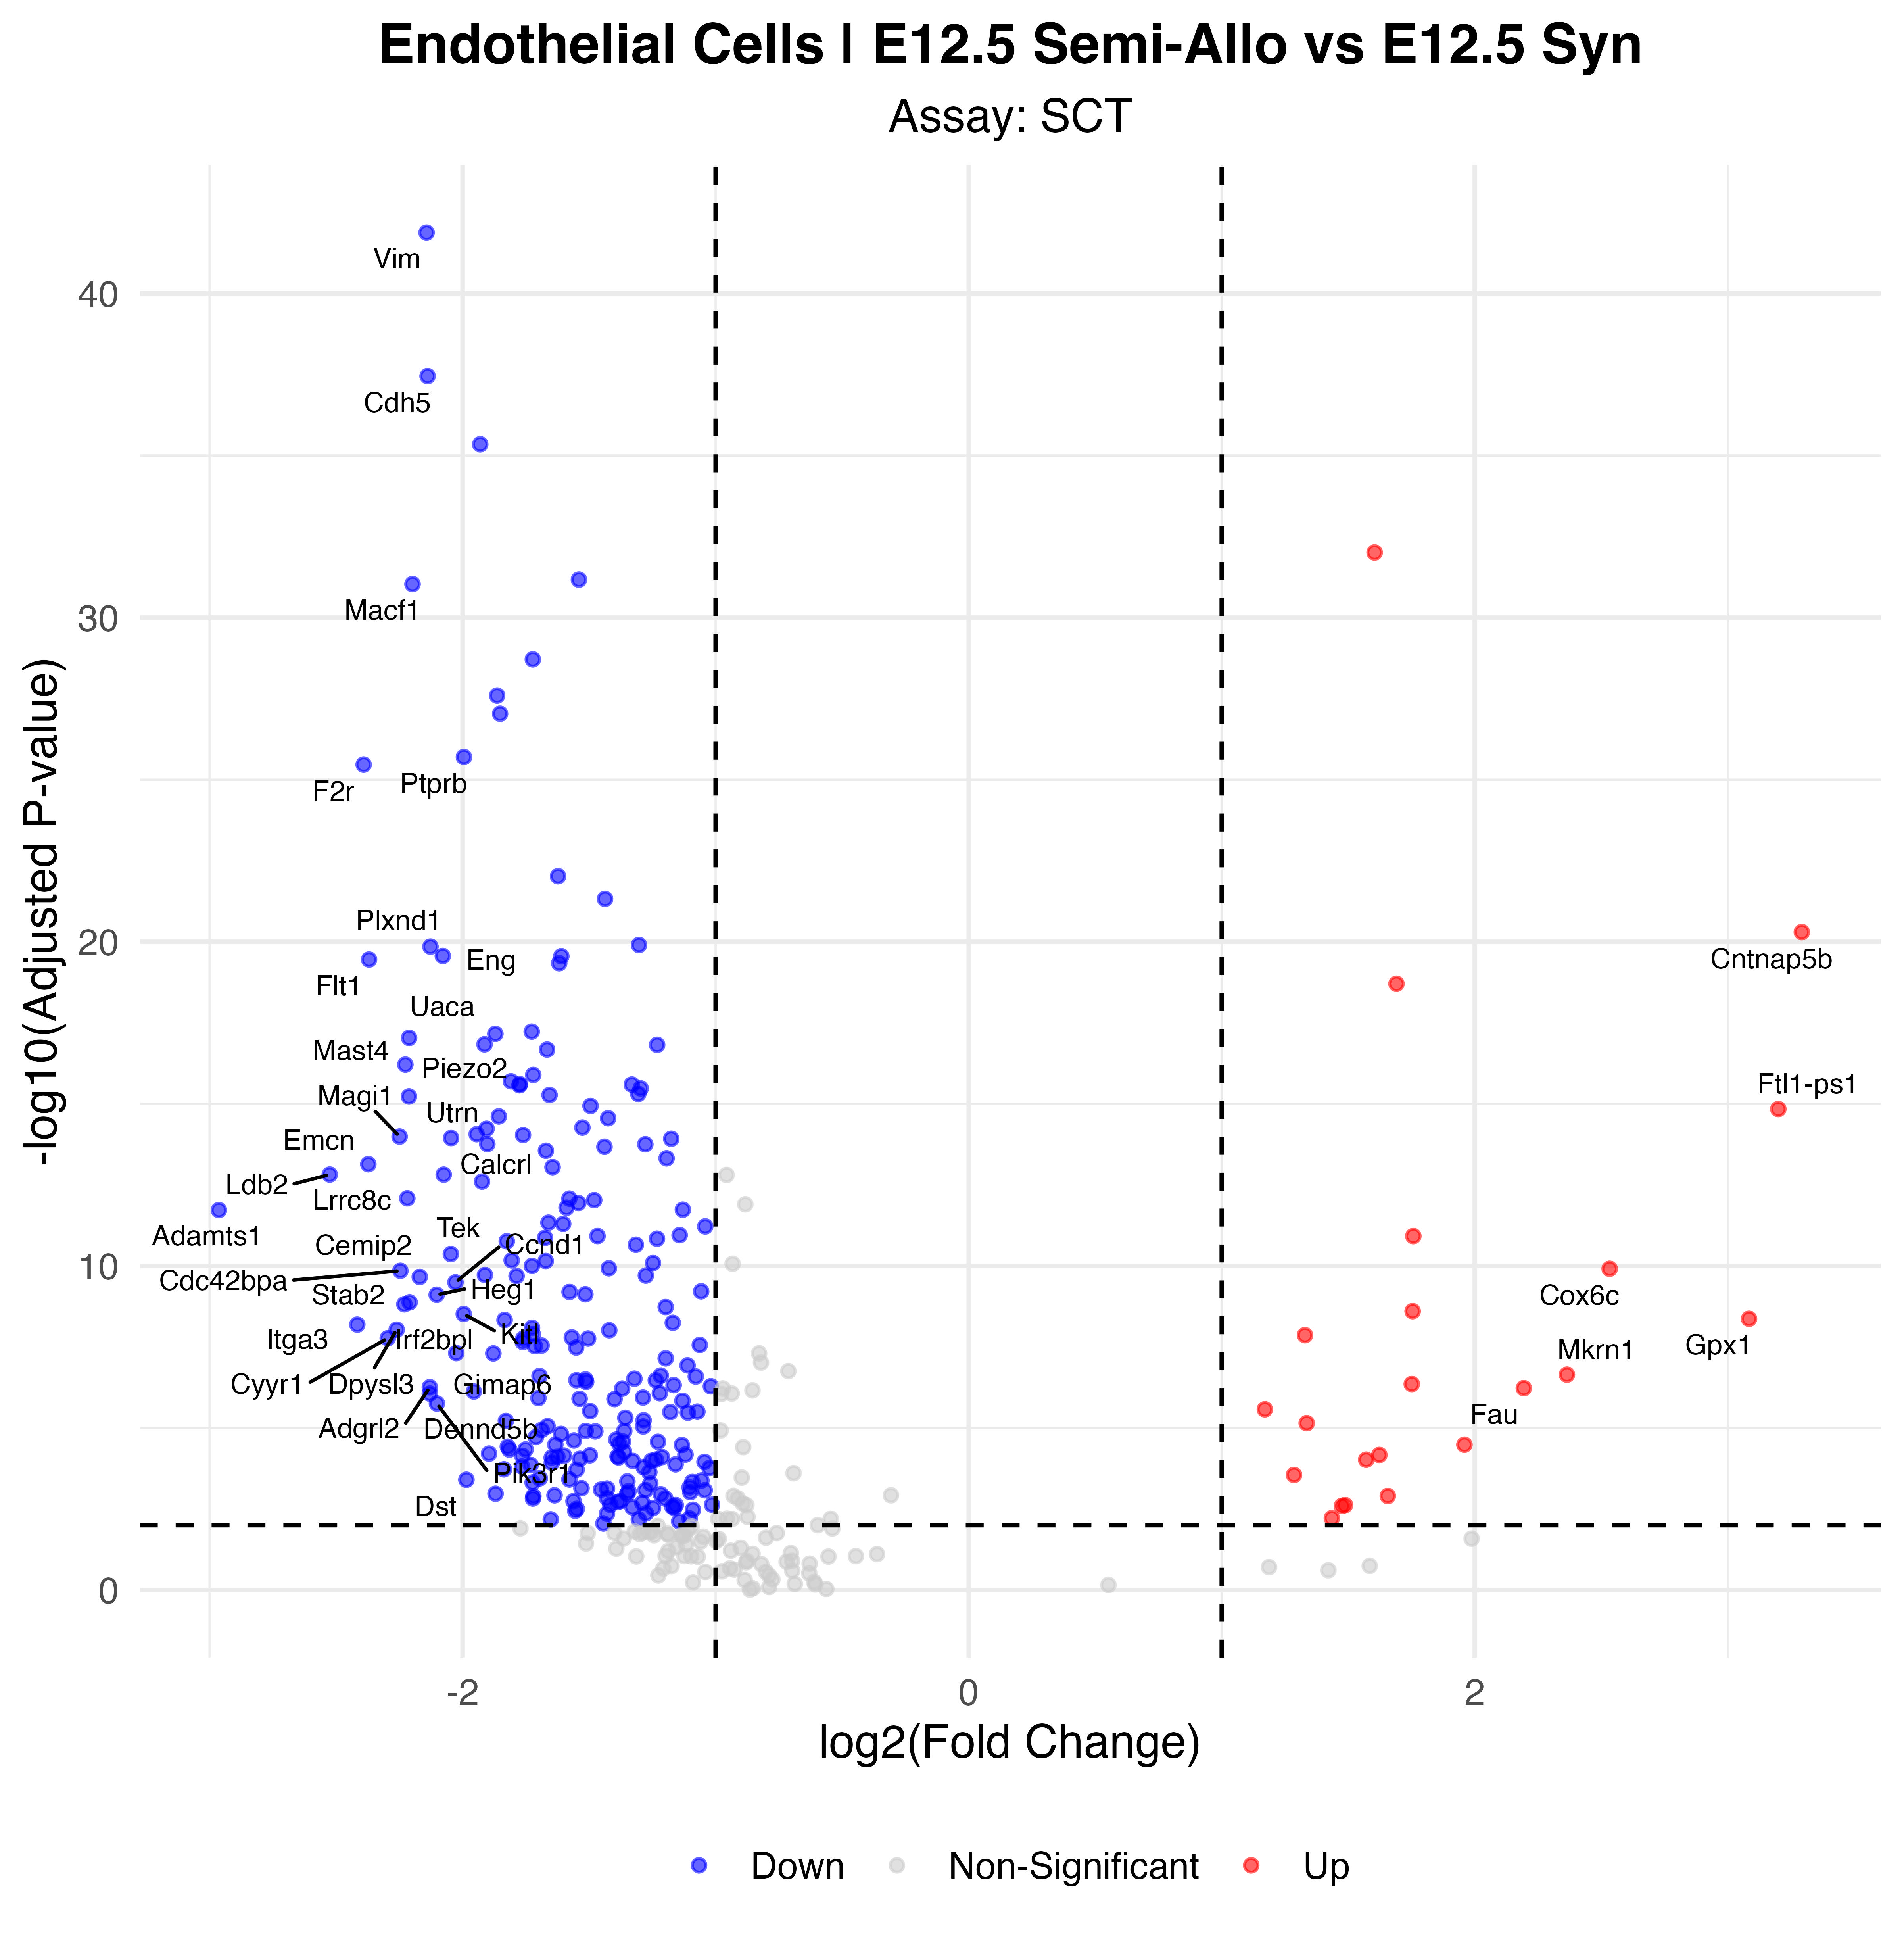

Source data for this figure (header and first rows):
p_val, avg_log2FC, pct.1, pct.2, p_val_adj, gene, p_val_adj_plot, Significance
7.57985833061863e-47, -2.142, 0.567, 0.976, 1.33193270585631e-42, Vim, 1.33193270585631e-42, Down
2.0193819752739e-42, -2.138, 0.45, 0.945, 3.5484580069513e-38, Cdh5, 3.5484580069513e-38, Down
2.56260792706215e-40, -1.93, 0.456, 0.957, 4.50301464943361e-36, Pecam1, 4.50301464943361e-36, Down
5.56987293703703e-37, 1.604, 0.988, 0.866, 9.78738072496148e-33, Tpt1, 9.78738072496148e-33, Up
3.8367416978579e-36, -1.54, 0.643, 0.969, 6.7419225114759e-32, Eef1a1, 6.7419225114759e-32, Down
5.26220242544814e-36, -2.198, 0.292, 0.878, 9.24674210199747e-32, Macf1, 9.24674210199747e-32, Down
1.10164431945691e-33, -1.723, 0.55, 0.929, 1.93580939814968e-29, Sptbn1, 1.93580939814968e-29, Down
1.45071388170245e-32, -1.864, 0.304, 0.874, 2.54919443292755e-28, Arhgap31, 2.54919443292755e-28, Down
5.25091117716271e-32, -1.852, 0.386, 0.894, 9.22690112051031e-28, Adgrf5, 9.22690112051031e-28, Down
1.13954421858444e-30, -1.995, 0.351, 0.858, 2.00240710089658e-26, Ptprb, 2.00240710089658e-26, Down
1.94780174687843e-30, -2.391, 0.228, 0.776, 3.42267722961479e-26, F2r, 3.42267722961479e-26, Down
5.40429176526331e-27, -1.623, 0.509, 0.866, 9.49642148992069e-23, Kdr, 9.49642148992069e-23, Down
2.70859176527925e-26, -1.437, 0.749, 0.898, 4.7595374499487e-22, Mest, 4.7595374499487e-22, Down
2.8695038635013e-25, 3.292, 0.591, 0.154, 5.04229218894448e-21, Cntnap5b, 5.04229218894448e-21, Up
7.16778675742345e-25, -1.303, 0.649, 0.913, 1.25952348901445e-20, Epas1, 1.25952348901445e-20, Down
8.06368540400985e-25, -2.127, 0.228, 0.72, 1.41695079919261e-20, Plxnd1, 1.41695079919261e-20, Down
1.5604098936215e-24, -2.078, 0.228, 0.713, 2.74195226507171e-20, Eng, 2.74195226507171e-20, Down
1.59145463264272e-24, -1.61, 0.544, 0.866, 2.79650408047978e-20, Plvap, 2.79650408047978e-20, Down
2.00852779298527e-24, -2.37, 0.187, 0.673, 3.52938503783372e-20, Flt1, 3.52938503783372e-20, Down
2.61568998809137e-24, -1.618, 0.327, 0.823, 4.59629044707416e-20, Arhgap29, 4.59629044707416e-20, Down
1.1244509513085e-23, 1.691, 0.836, 0.52, 1.9758852116393e-19, Set, 1.9758852116393e-19, Up
3.37368791083465e-22, -1.727, 0.275, 0.744, 5.92824439691865e-18, Jmjd1c, 5.92824439691865e-18, Down
3.93608477135766e-22, -1.87, 0.246, 0.709, 6.91648816022968e-18, Adgrl4, 6.91648816022968e-18, Down
5.26319636654803e-22, -2.211, 0.181, 0.646, 9.2484886552982e-18, Uaca, 9.2484886552982e-18, Down
8.29601740926656e-22, -1.913, 0.187, 0.677, 1.45777617915632e-17, Hivep2, 1.45777617915632e-17, Down
8.61152085584287e-22, -1.231, 0.661, 0.945, 1.51321644478871e-17, Col4a2, 1.51321644478871e-17, Down
1.20220579171492e-21, -1.666, 0.357, 0.791, 2.11251601720145e-17, Ptprm, 2.11251601720145e-17, Down
3.50406952195496e-21, -2.226, 0.193, 0.642, 6.15735096397926e-17, Mast4, 6.15735096397926e-17, Down
7.29970687361969e-21, -1.721, 0.24, 0.705, 1.28270449183245e-16, Msn, 1.28270449183245e-16, Down
1.14818282488292e-20, -1.809, 0.222, 0.685, 2.01758685988427e-16, Cdc42bpb, 2.01758685988427e-16, Down
1.4031266504853e-20, -1.774, 0.339, 0.732, 2.46557415023276e-16, Lama4, 2.46557415023276e-16, Down
1.44630578915634e-20, -1.331, 0.386, 0.839, 2.54144853270552e-16, Prrc2c, 2.54144853270552e-16, Down
1.51905804712427e-20, -1.775, 0.234, 0.693, 2.66928880040677e-16, Nrp1, 2.66928880040677e-16, Down
1.9033153452208e-20, -1.296, 0.485, 0.85, 3.34450572462199e-16, Cd93, 3.34450572462199e-16, Down
2.81258395542361e-20, -1.305, 0.637, 0.909, 4.94227252647037e-16, Ybx1, 4.94227252647037e-16, Down
3.03525888726148e-20, -1.656, 0.398, 0.795, 5.33355691669587e-16, Col18a1, 5.33355691669587e-16, Down
3.37384791811747e-20, -2.212, 0.175, 0.614, 5.92852556171601e-16, Piezo2, 5.92852556171601e-16, Down
6.61121850923109e-20, -1.494, 0.515, 0.831, 1.16172331644209e-15, Plagl1, 1.16172331644209e-15, Down
8.24197977649695e-20, 3.2, 0.468, 0.098, 1.44828068632604e-15, Ftl1-ps1, 1.44828068632604e-15, Up
1.39093595242486e-19, -1.857, 0.251, 0.681, 2.44415265560096e-15, Mmrn2, 2.44415265560096e-15, Down
1.58302106819021e-19, -1.425, 0.345, 0.783, 2.78168462102383e-15, Sptan1, 2.78168462102383e-15, Down
3.07350863679754e-19, -1.527, 0.345, 0.748, 5.40076937658065e-15, Epb41l2, 5.40076937658065e-15, Down
3.33738843118398e-19, -1.905, 0.211, 0.642, 5.86445895127649e-15, Wwtr1, 5.86445895127649e-15, Down
4.90750872482175e-19, -1.945, 0.222, 0.646, 8.62347433125678e-15, Maml2, 8.62347433125678e-15, Down
5.19616488287778e-19, -1.761, 0.251, 0.697, 9.13070093219284e-15, Tcf4, 9.13070093219284e-15, Down
5.81975396102102e-19, -2.249, 0.17, 0.594, 1.02264716603061e-14, Magi1, 1.02264716603061e-14, Down
6.46864572672334e-19, -2.045, 0.175, 0.614, 1.13667042709983e-14, Utrn, 1.13667042709983e-14, Down
6.80824172995326e-19, -1.176, 0.509, 0.89, 1.19634423678739e-14, App, 1.19634423678739e-14, Down
9.88381629610836e-19, -1.902, 0.199, 0.622, 1.73678419955216e-14, Rasgrp3, 1.73678419955216e-14, Down
1.0066336776997e-18, -1.278, 0.468, 0.827, 1.76885669845391e-14, Eif4g2, 1.76885669845391e-14, Down
1.20110514144091e-18, -1.439, 0.287, 0.74, 2.11058195453996e-14, Nid1, 2.11058195453996e-14, Down
1.59143371812886e-18, -1.671, 0.193, 0.654, 2.79646732949603e-14, Ctnnb1, 2.79646732949603e-14, Down
2.73081354886179e-18, -1.194, 0.409, 0.843, 4.79858556805993e-14, Aplp2, 4.79858556805993e-14, Down
4.14488012598693e-18, -2.373, 0.129, 0.539, 7.28338335738424e-14, Emcn, 7.28338335738424e-14, Down
5.11736266715155e-18, -1.645, 0.427, 0.776, 8.9922296787187e-14, Akap12, 8.9922296787187e-14, Down
8.66917347950324e-18, -2.525, 0.088, 0.492, 1.52334716381831e-13, Ldb2, 1.52334716381831e-13, Down
8.7080742495213e-18, -2.075, 0.158, 0.575, 1.53018280712588e-13, Calcrl, 1.53018280712588e-13, Down
1.42632722864957e-17, -1.923, 0.152, 0.571, 2.50634220618302e-13, Amotl1, 2.50634220618302e-13, Down
4.67538080181046e-17, -2.218, 0.111, 0.508, 8.21557914494134e-13, Lrrc8c, 8.21557914494134e-13, Down
4.78421978183219e-17, -1.578, 0.234, 0.642, 8.40683100063553e-13, Tie1, 8.40683100063553e-13, Down
... 188 more rows
